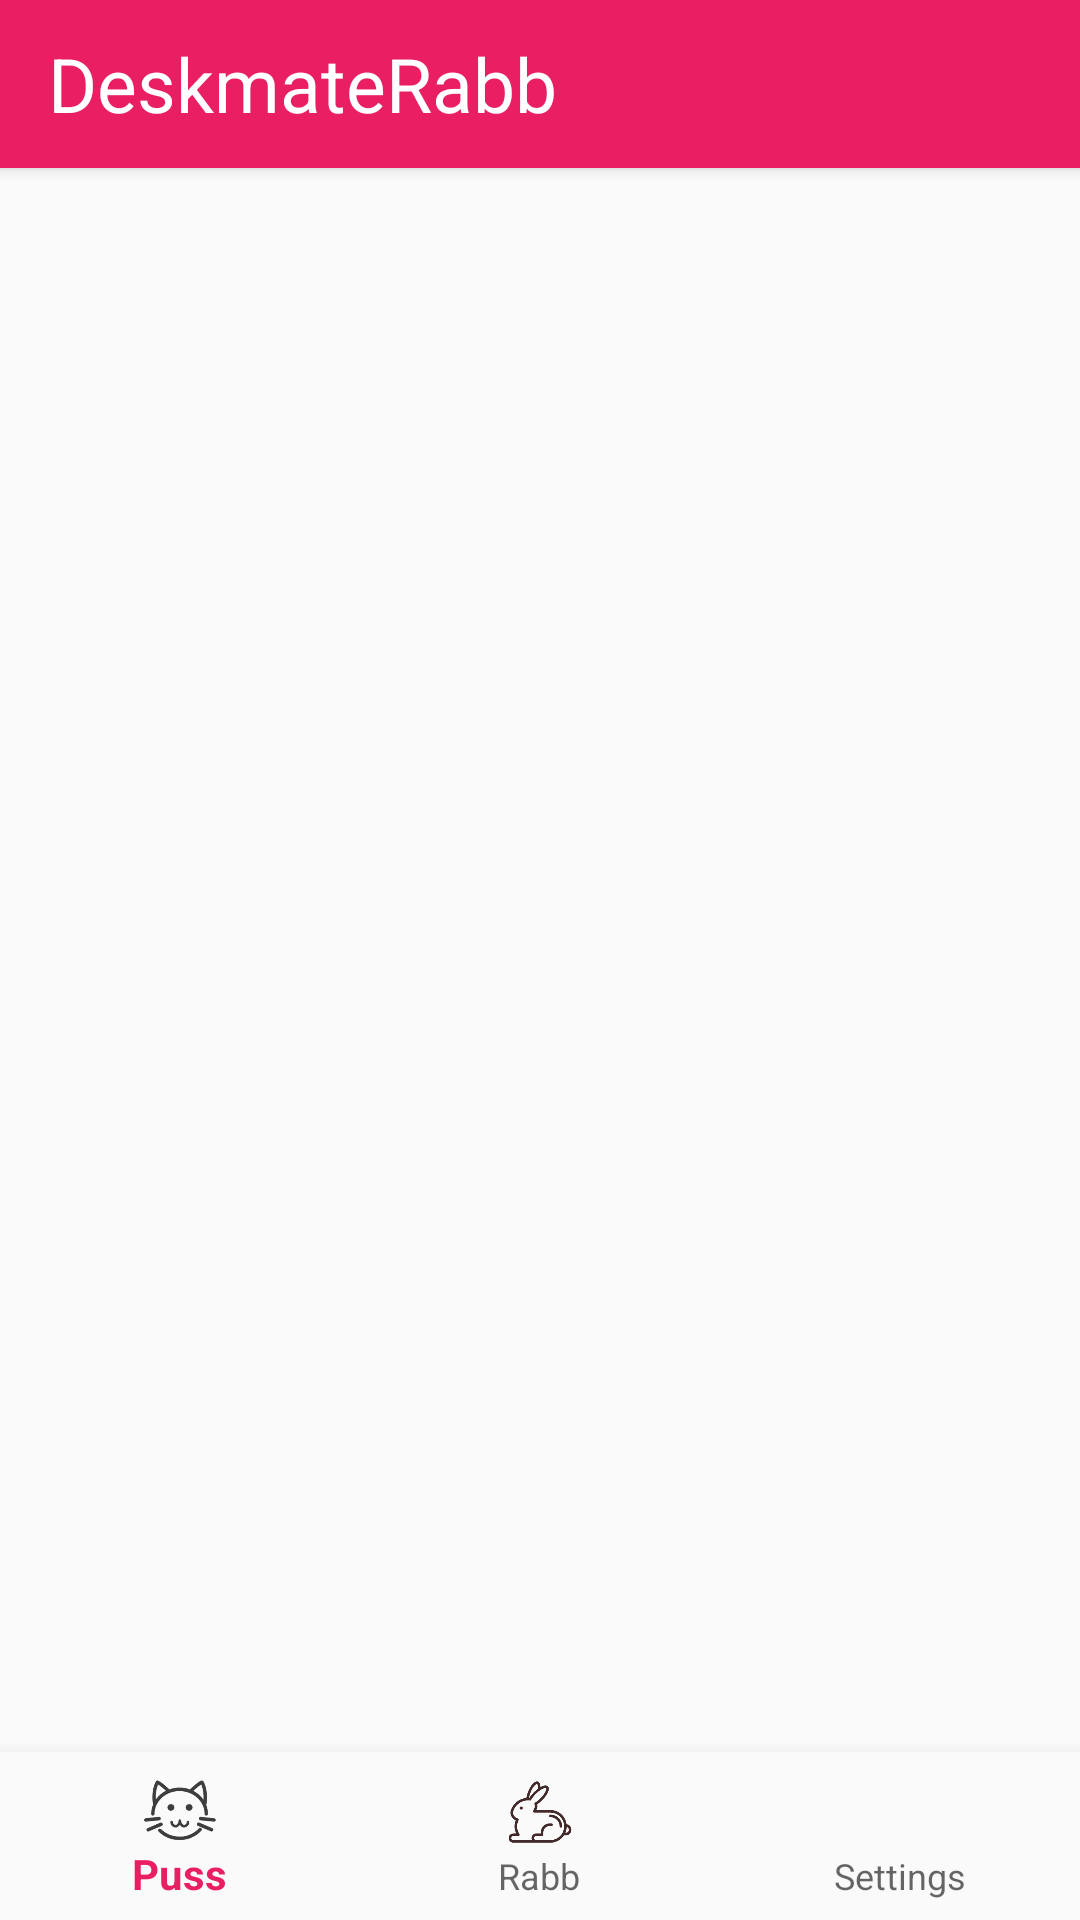

Android layout source for this screen:
<!-- AndroidManifest.xml: application theme AppTheme -->
<!-- res/layout/activity_main.xml -->
<?xml version="1.0" encoding="utf-8"?>
<androidx.constraintlayout.widget.ConstraintLayout xmlns:android="http://schemas.android.com/apk/res/android"
    xmlns:app="http://schemas.android.com/apk/res-auto"
    xmlns:tools="http://schemas.android.com/tools"
    android:id="@+id/container"
    android:layout_width="match_parent"
    android:layout_height="match_parent"
    tools:context=".MainActivity">

    <androidx.appcompat.widget.Toolbar
        android:id="@+id/toolbar"
        android:layout_width="match_parent"
        android:layout_height="?attr/actionBarSize"
        android:background="?attr/colorPrimary"
        android:elevation="3dp">

        <TextView
            android:id="@+id/title"
            android:layout_width="match_parent"
            android:layout_height="match_parent"
            android:text="@string/app_name"
            android:textSize="25sp"
            android:gravity="center_vertical"
            android:textColor="@color/white"/>

    </androidx.appcompat.widget.Toolbar>

    <androidx.viewpager.widget.ViewPager
        android:id="@+id/view_pager"
        android:layout_width="match_parent"
        android:layout_height="match_parent"
        app:layout_constraintTop_toBottomOf="@+id/toolbar">

    </androidx.viewpager.widget.ViewPager>

    <com.google.android.material.bottomnavigation.BottomNavigationView
        android:id="@+id/navigation"
        android:layout_width="0dp"
        android:layout_height="wrap_content"
        android:layout_marginStart="0dp"
        android:layout_marginEnd="0dp"
        android:background="?android:attr/windowBackground"
        app:itemIconTint="@color/color_state_menu_navi"
        app:itemTextColor="@color/color_state_menu_navi"
        app:layout_constraintBottom_toBottomOf="parent"
        app:layout_constraintLeft_toLeftOf="parent"
        app:layout_constraintRight_toRightOf="parent"
        app:menu="@menu/navigation" />

</androidx.constraintlayout.widget.ConstraintLayout>
<!-- resources referenced by this layout -->
<resources>
  <color name="white">#FFFFFF</color>
  <string name="app_name">DeskmateRabb</string>
  <style name="AppTheme" parent="Theme.AppCompat.Light.NoActionBar">
          
          <item name="colorPrimary">@color/pussPrimary</item>
          <item name="colorPrimaryDark">@color/pussPrimaryDark</item>
          <item name="colorAccent">@color/pussAccent</item>
      </style>
  <color name="pussPrimary">#E91E63</color>
  <color name="pussPrimaryDark">#C2185B</color>
  <color name="pussAccent">#FF4081</color>
</resources>
